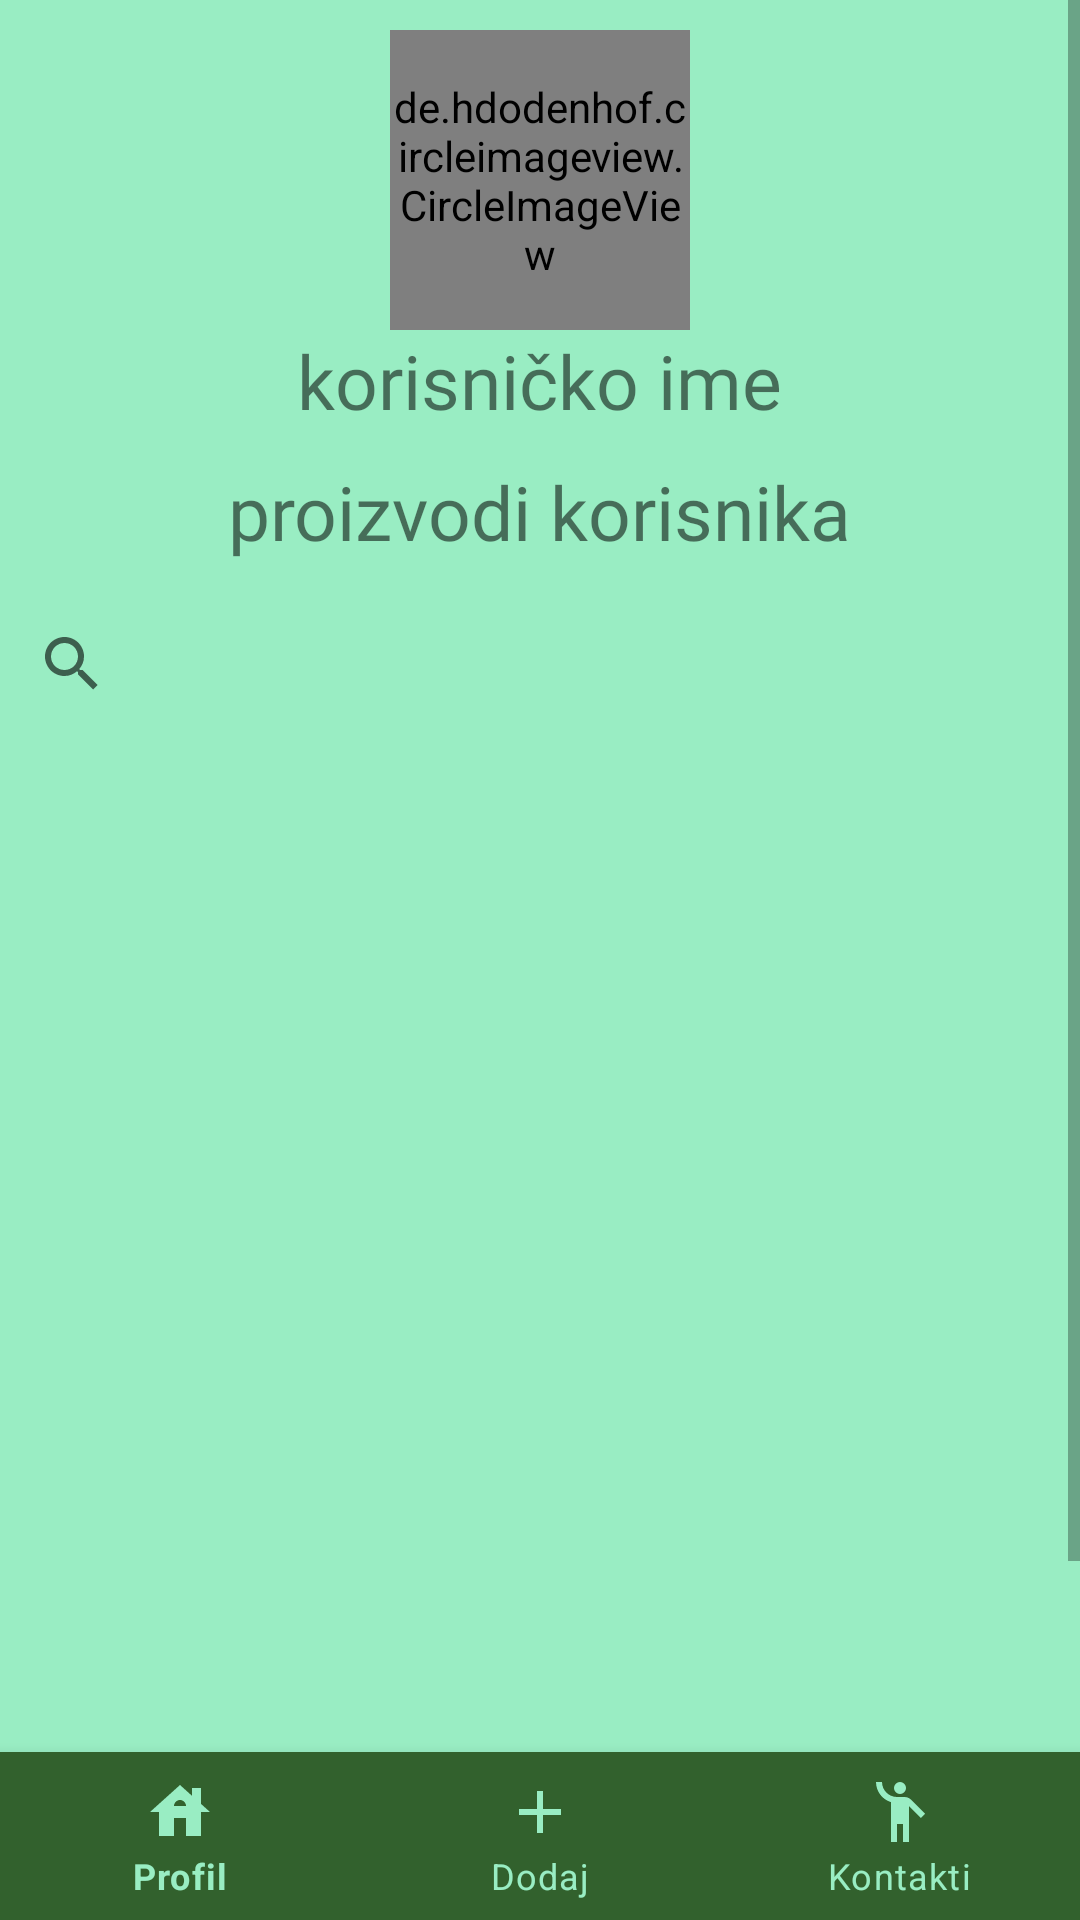

Android layout source for this screen:
<!-- AndroidManifest.xml: application theme Theme.AndroidTrznica -->
<!-- res/layout/fragment_contact.xml -->
<?xml version="1.0" encoding="utf-8"?>
<RelativeLayout xmlns:android="http://schemas.android.com/apk/res/android"
    android:layout_width="match_parent"
    android:layout_height="match_parent"
    xmlns:app="http://schemas.android.com/apk/res-auto"
    android:layout_alignParentBottom="true"
    android:background="@color/bg"
   >

    <ScrollView
        android:id="@+id/scroll_container"
        android:layout_gravity="center"
        android:layout_above="@id/bottom_navigation"
        android:layout_alignParentTop="true"
        android:layout_width="wrap_content"
        android:layout_height="wrap_content">
        <RelativeLayout
            android:layout_width="match_parent"
            android:layout_height="match_parent"
            android:gravity="center">
            <de.hdodenhof.circleimageview.CircleImageView
                android:id="@+id/iv_profile_pic"
                android:layout_width="100dp"
                android:layout_height="100dp"
                android:layout_alignParentTop="true"
                android:layout_centerHorizontal="true"
                android:layout_marginTop="10dp"
                android:src="@drawable/ic_profile_pic_placeholder"
                app:civ_border_color="@color/primary"
                app:civ_border_width="5dp" />

            <TextView
                android:id="@+id/tv_username"
                android:layout_width="wrap_content"
                android:layout_height="wrap_content"
                android:layout_below="@id/iv_profile_pic"
                android:layout_centerHorizontal="true"
                android:layout_marginBottom="10dp"
                android:fontFamily="@font/poppins_semibold"
                android:text="@string/username"
                android:textSize="25dp" />

            <TextView
                android:id="@+id/tv_products"
                android:layout_width="wrap_content"
                android:layout_height="wrap_content"
                android:layout_below="@id/tv_username"
                android:layout_centerHorizontal="true"
                android:layout_marginBottom="10dp"
                android:fontFamily="@font/poppins"
                android:text="proizvodi korisnika"
                android:textSize="25dp" />

            <SearchView
                android:id="@+id/searchView"
                android:layout_below="@id/tv_products"
                android:queryHint="Pretraži korisnikove proizvode"
                app:searchIcon="@drawable/ic_search"
                android:backgroundTint="@color/bg"
                android:layout_width="match_parent"
                android:layout_height="wrap_content"
                />

            <androidx.recyclerview.widget.RecyclerView
                android:id="@+id/recycler_view"
                android:layout_width="match_parent"
                android:layout_height="400dp"
                android:layout_below="@id/searchView"
                android:layout_centerHorizontal="true"
                android:layout_marginStart="5dp"
                android:layout_marginTop="5dp"
                android:layout_marginEnd="5dp"
                android:layout_marginBottom="5dp" />

        </RelativeLayout>
    </ScrollView>

    <com.google.android.material.bottomnavigation.BottomNavigationView
        android:id="@+id/bottom_navigation"
        android:layout_width="match_parent"
        android:layout_height="wrap_content"
        android:layout_alignParentBottom="true"
        app:menu="@menu/menu"
        app:itemIconTint="@color/bg"
        app:itemTextColor="@color/bg"
        android:background="@color/primary"
        />
</RelativeLayout>
<!-- resources referenced by this layout -->
<resources>
  <color name="bg">#99edc3</color>
  <color name="primary">#32612D</color>
  <!-- drawable ic_profile_pic_placeholder (drawable) -->
  <vector android:height="200dp" android:tint="#32612D"
      android:viewportHeight="24" android:viewportWidth="24"
      android:width="200dp" xmlns:android="http://schemas.android.com/apk/res/android">
      <path android:fillColor="@android:color/white" android:pathData="M12,4m-2,0a2,2 0,1 1,4 0a2,2 0,1 1,-4 0"/>
      <path android:fillColor="@android:color/white" android:pathData="M15.89,8.11C15.5,7.72 14.83,7 13.53,7c-0.21,0 -1.42,0 -2.54,0C8.24,6.99 6,4.75 6,2H4c0,3.16 2.11,5.84 5,6.71V22h2v-6h2v6h2V10.05L18.95,14l1.41,-1.41L15.89,8.11z"/>
  </vector>
  <string name="username">korisničko ime</string>
  <style name="Theme.AndroidTrznica" parent="Theme.MaterialComponents.DayNight.NoActionBar">
          
          <item name="colorPrimary">@color/bg</item>
          <item name="colorPrimaryVariant">@color/primary</item>
          <item name="colorOnPrimary">@color/white</item>
          
          <item name="colorSecondary">@color/primary</item>
          <item name="colorSecondaryVariant">@color/bg</item>
          <item name="colorOnSecondary">@color/black</item>
          
          <item name="android:statusBarColor" tools:targetApi="l">?attr/colorPrimaryVariant</item>
          
      </style>
  <color name="white">#FFFFFFFF</color>
  <color name="black">#FF000000</color>
</resources>
